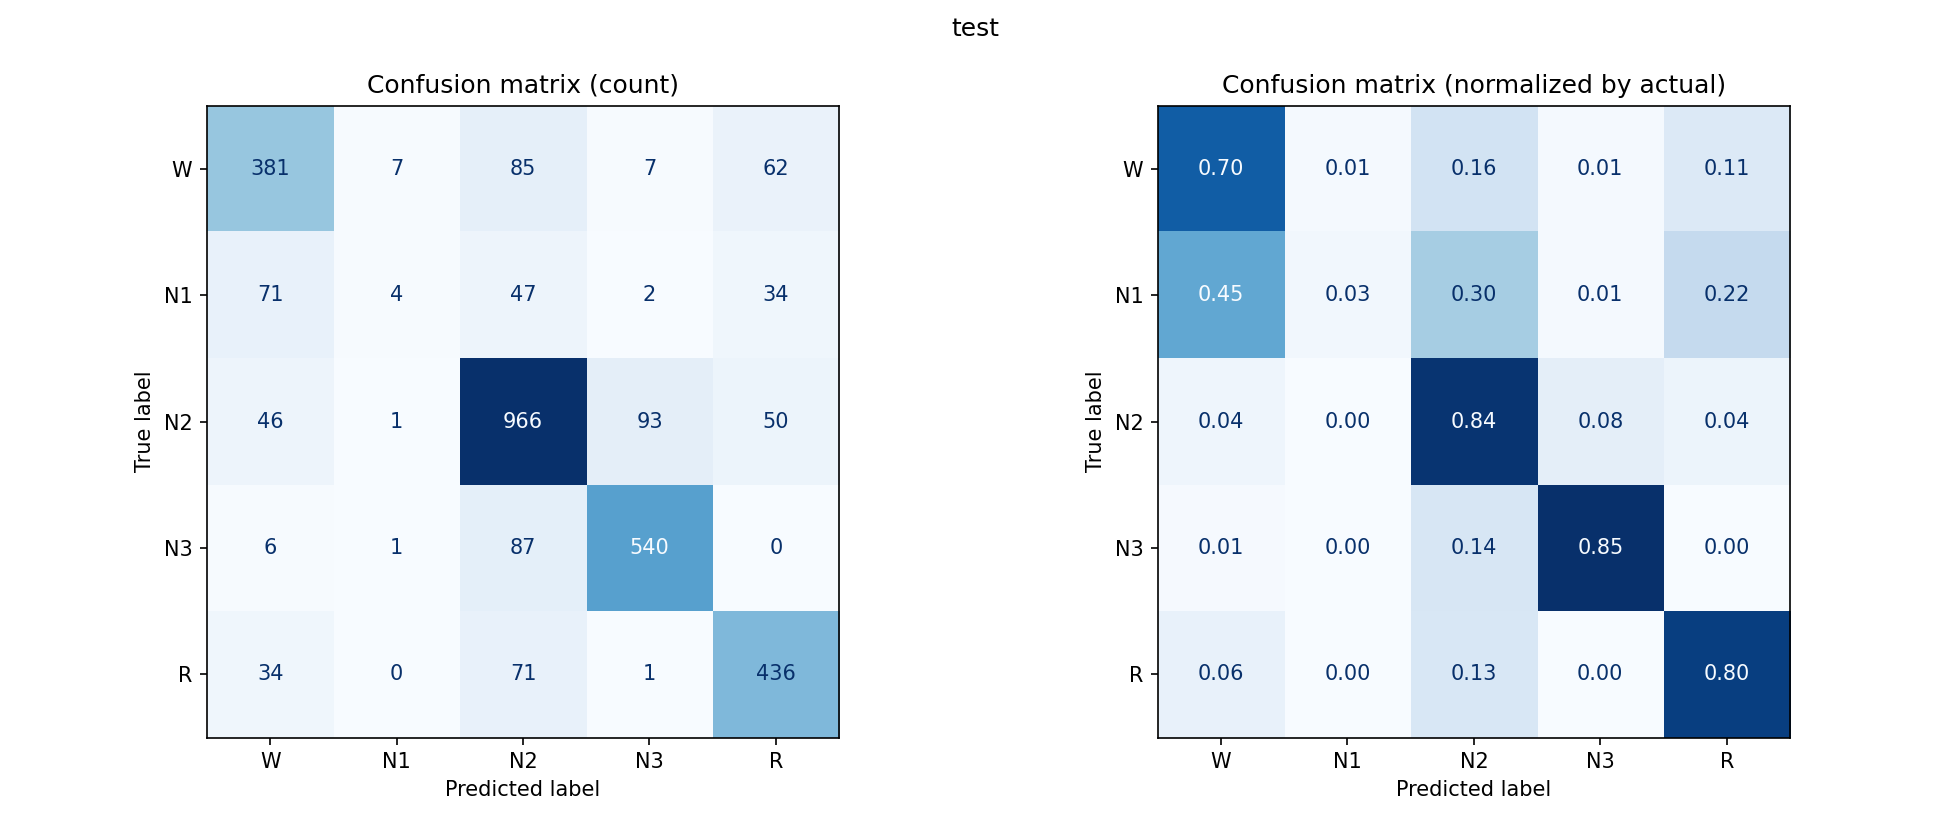

Source data for this figure (header and first rows):
, W, N1, N2, N3, R
W, 381, 7, 85, 7, 62
N1, 71, 4, 47, 2, 34
N2, 46, 1, 966, 93, 50
N3, 6, 1, 87, 540, 0
R, 34, 0, 71, 1, 436
